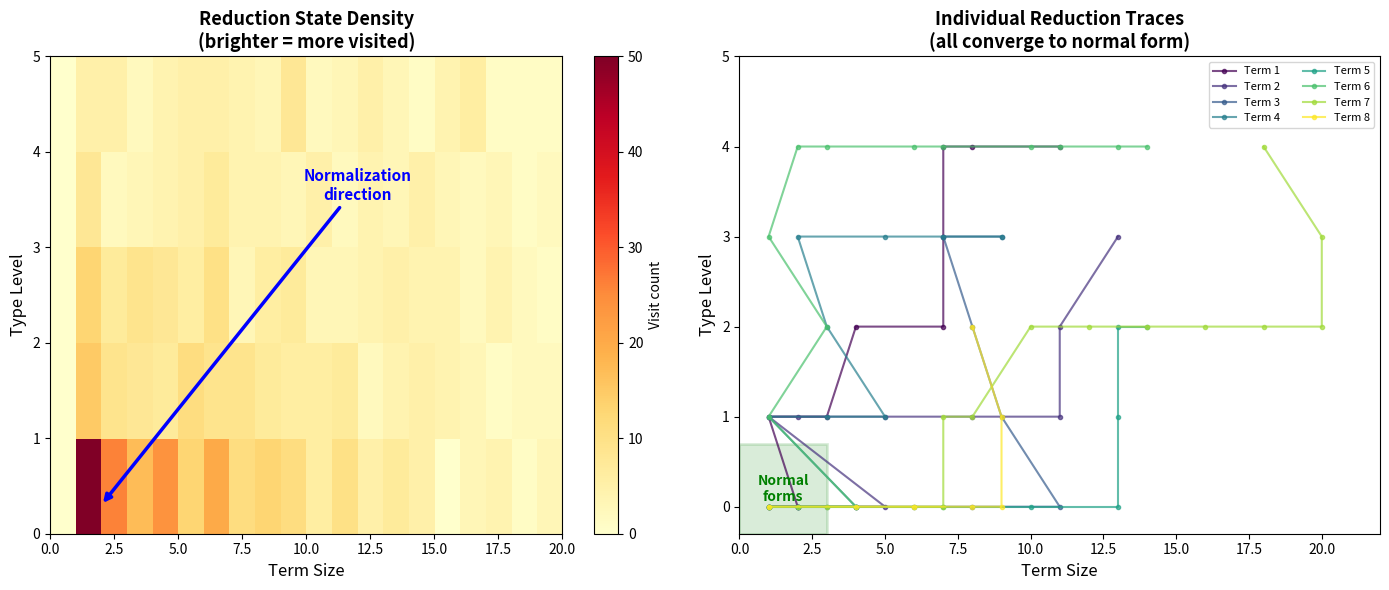

Here is the Python script that generated this plot:
#!/usr/bin/env python3
"""
Visualization: Reduction Trace Heatmap

Shows how the stratified measure (type_level, term_size) decreases
during normalization of differential lambda-calculus terms.
The heatmap shows the density of intermediate terms at each
(type_level, size) coordinate during multiple normalization runs.
"""

import matplotlib.pyplot as plt
import numpy as np


def simulate_reduction_traces(n_traces=50, max_level=4, max_size=20):
    """Simulate reduction traces with stratified measure decrease."""
    rng = np.random.RandomState(42)
    all_points = []

    for _ in range(n_traces):
        level = rng.randint(1, max_level + 1)
        size = rng.randint(5, max_size + 1)

        points = [(level, size)]
        while level > 0 or size > 1:
            if rng.random() < 0.3 and level > 0:
                # Beta step: decrease level, potentially increase size
                level -= 1
                size = min(max_size, size + rng.randint(-2, 4))
                size = max(1, size)
            else:
                # Differential/simplification step: decrease size at same level
                if size > 1:
                    size -= rng.randint(1, min(4, size))
                    size = max(1, size)
                elif level > 0:
                    level -= 1
                    size = rng.randint(1, 8)

            points.append((level, size))
        all_points.extend(points)

    return all_points


def plot_reduction_heatmap():
    """Create a heatmap of reduction trace density."""
    fig, axes = plt.subplots(1, 2, figsize=(14, 6))

    # Generate data
    points = simulate_reduction_traces()
    levels = [p[0] for p in points]
    sizes = [p[1] for p in points]

    # Left: Heatmap
    ax = axes[0]
    heatmap, xedges, yedges = np.histogram2d(sizes, levels,
                                              bins=[20, 5],
                                              range=[[0, 20], [0, 5]])
    im = ax.imshow(heatmap.T, origin='lower', aspect='auto',
                   extent=[0, 20, 0, 5], cmap='YlOrRd',
                   interpolation='nearest')
    ax.set_xlabel("Term Size", fontsize=12)
    ax.set_ylabel("Type Level", fontsize=12)
    ax.set_title("Reduction State Density\n(brighter = more visited)", fontsize=13,
                 fontweight='bold')
    plt.colorbar(im, ax=ax, label="Visit count")

    # Add arrow showing the direction of normalization
    ax.annotate("Normalization\ndirection", xy=(2, 0.3), xytext=(12, 3.5),
                arrowprops=dict(arrowstyle="-|>", color='blue', lw=2.5),
                fontsize=11, color='blue', fontweight='bold', ha='center')

    # Right: Individual traces
    ax2 = axes[1]
    rng = np.random.RandomState(42)
    colors = plt.cm.viridis(np.linspace(0, 1, 8))

    for i in range(8):
        level = rng.randint(2, 5)
        size = rng.randint(8, 20)
        trace_l, trace_s = [level], [size]

        while level > 0 or size > 1:
            if rng.random() < 0.3 and level > 0:
                level -= 1
                size = min(20, size + rng.randint(-2, 4))
                size = max(1, size)
            else:
                if size > 1:
                    size -= rng.randint(1, min(4, size))
                    size = max(1, size)
                elif level > 0:
                    level -= 1
                    size = rng.randint(1, 8)
            trace_l.append(level)
            trace_s.append(size)

        ax2.plot(trace_s, trace_l, 'o-', color=colors[i], markersize=3,
                 linewidth=1.5, alpha=0.7, label=f'Term {i+1}')

    ax2.set_xlabel("Term Size", fontsize=12)
    ax2.set_ylabel("Type Level", fontsize=12)
    ax2.set_title("Individual Reduction Traces\n(all converge to normal form)",
                  fontsize=13, fontweight='bold')
    ax2.legend(fontsize=8, ncol=2)
    ax2.set_xlim(0, 22)
    ax2.set_ylim(-0.3, 5)

    # Mark the "normal form region"
    from matplotlib.patches import Rectangle
    rect = Rectangle((0, -0.3), 3, 1, linewidth=2, edgecolor='green',
                     facecolor='green', alpha=0.15)
    ax2.add_patch(rect)
    ax2.text(1.5, 0.2, "Normal\nforms", ha='center', va='center',
             fontsize=10, color='green', fontweight='bold')

    plt.tight_layout()
    plt.savefig("viz_reduction_trace.png", dpi=150, bbox_inches='tight')
    print("Saved: viz_reduction_trace.png")
    plt.close()


if __name__ == "__main__":
    plot_reduction_heatmap()
    print("Reduction trace visualization generated.")
